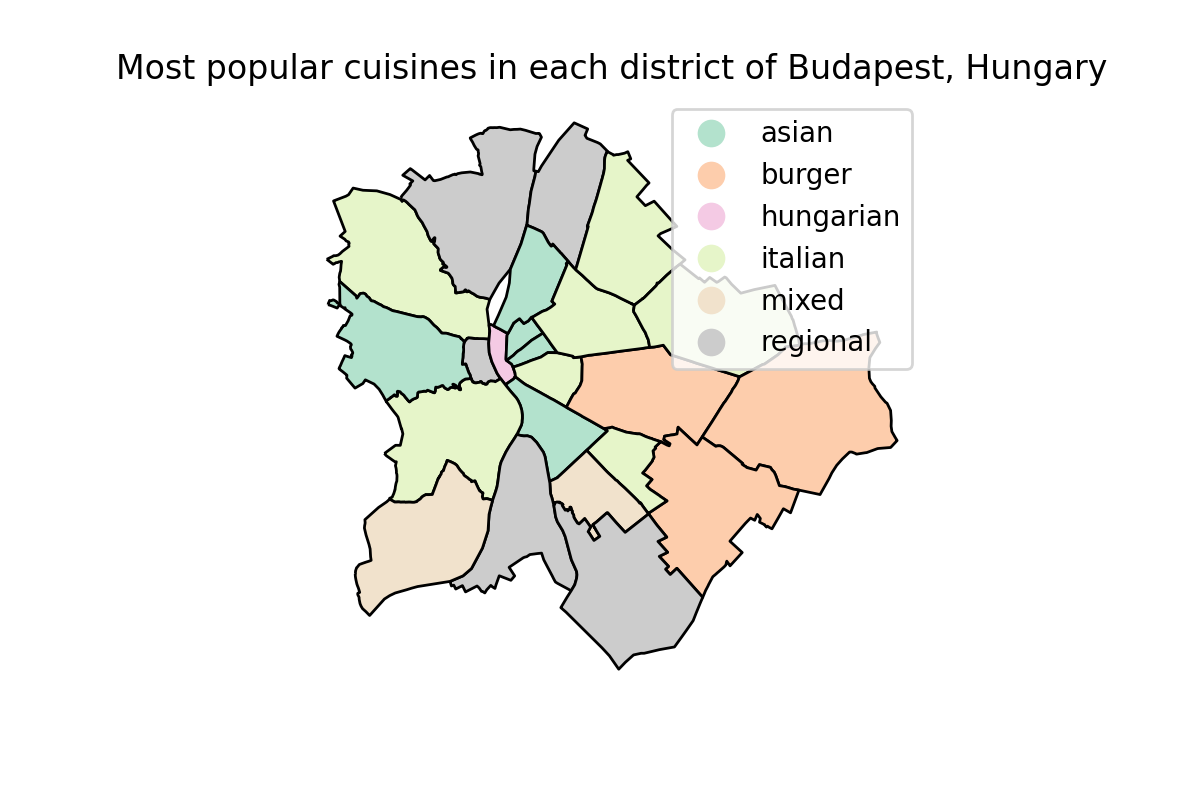

Data behind this chart, as committed beside it:
, unique_id, cuisine, district
0, node/339287577, burger, 1st District, Budapest, Hungary
1, node/412953469, , 1st District, Budapest, Hungary
2, node/412953471, chinese, 1st District, Budapest, Hungary
3, node/427003905, , 1st District, Budapest, Hungary
4, node/432490789, , 1st District, Budapest, Hungary
5, node/648549895, crepe, 1st District, Budapest, Hungary
6, node/735169195, , 1st District, Budapest, Hungary
7, node/735169449, , 1st District, Budapest, Hungary
8, node/735178492, regional, 1st District, Budapest, Hungary
9, node/735179122, hungarian;breakfast;regional, 1st District, Budapest, Hungary
10, node/735180225, hungarian;italian, 1st District, Budapest, Hungary
11, node/735222454, , 1st District, Budapest, Hungary
12, node/735225582, , 1st District, Budapest, Hungary
13, node/735238814, regional, 1st District, Budapest, Hungary
14, node/735245017, international, 1st District, Budapest, Hungary
15, node/735245626, international, 1st District, Budapest, Hungary
16, node/735473060, hungarian, 1st District, Budapest, Hungary
17, node/735598496, vietnamese, 1st District, Budapest, Hungary
18, node/735599108, regional, 1st District, Budapest, Hungary
19, node/735730438, , 1st District, Budapest, Hungary
20, node/735736257, crepe, 1st District, Budapest, Hungary
21, node/735737712, , 1st District, Budapest, Hungary
22, node/735739155, , 1st District, Budapest, Hungary
23, node/735773774, , 1st District, Budapest, Hungary
24, node/736649660, , 1st District, Budapest, Hungary
25, node/737583438, , 1st District, Budapest, Hungary
26, node/737588150, regional, 1st District, Budapest, Hungary
27, node/891426538, , 1st District, Budapest, Hungary
28, node/891426548, , 1st District, Budapest, Hungary
29, node/891426558, hungarian, 1st District, Budapest, Hungary
30, node/891426597, korean;asian, 1st District, Budapest, Hungary
31, node/891426636, , 1st District, Budapest, Hungary
32, node/910630615, , 1st District, Budapest, Hungary
33, node/1473383227, turkish, 1st District, Budapest, Hungary
34, node/1473383236, , 1st District, Budapest, Hungary
35, node/1697851640, mexican, 1st District, Budapest, Hungary
36, node/1747433614, , 1st District, Budapest, Hungary
37, node/1913792468, , 1st District, Budapest, Hungary
38, node/1930400913, french, 1st District, Budapest, Hungary
39, node/1978265927, italian, 1st District, Budapest, Hungary
40, node/2330639436, hungarian, 1st District, Budapest, Hungary
41, node/2330643555, , 1st District, Budapest, Hungary
42, node/2330643893, , 1st District, Budapest, Hungary
43, node/2330646653, hungarian;regional, 1st District, Budapest, Hungary
44, node/2330652994, , 1st District, Budapest, Hungary
45, node/2330666536, , 1st District, Budapest, Hungary
46, node/2330671929, regional, 1st District, Budapest, Hungary
47, node/2330673211, italian, 1st District, Budapest, Hungary
48, node/2330675830, , 1st District, Budapest, Hungary
49, node/2330679948, regional, 1st District, Budapest, Hungary
50, node/2330688383, , 1st District, Budapest, Hungary
51, node/2330690817, , 1st District, Budapest, Hungary
52, node/2330693529, , 1st District, Budapest, Hungary
53, node/2682220085, , 1st District, Budapest, Hungary
54, node/2958561612, , 1st District, Budapest, Hungary
55, node/2958581110, , 1st District, Budapest, Hungary
56, node/3114994398, , 1st District, Budapest, Hungary
57, node/3152585261, vietnamese, 1st District, Budapest, Hungary
58, node/3499370369, cake, 1st District, Budapest, Hungary
59, node/3508691910, regional, 1st District, Budapest, Hungary
... 2,387 more rows
